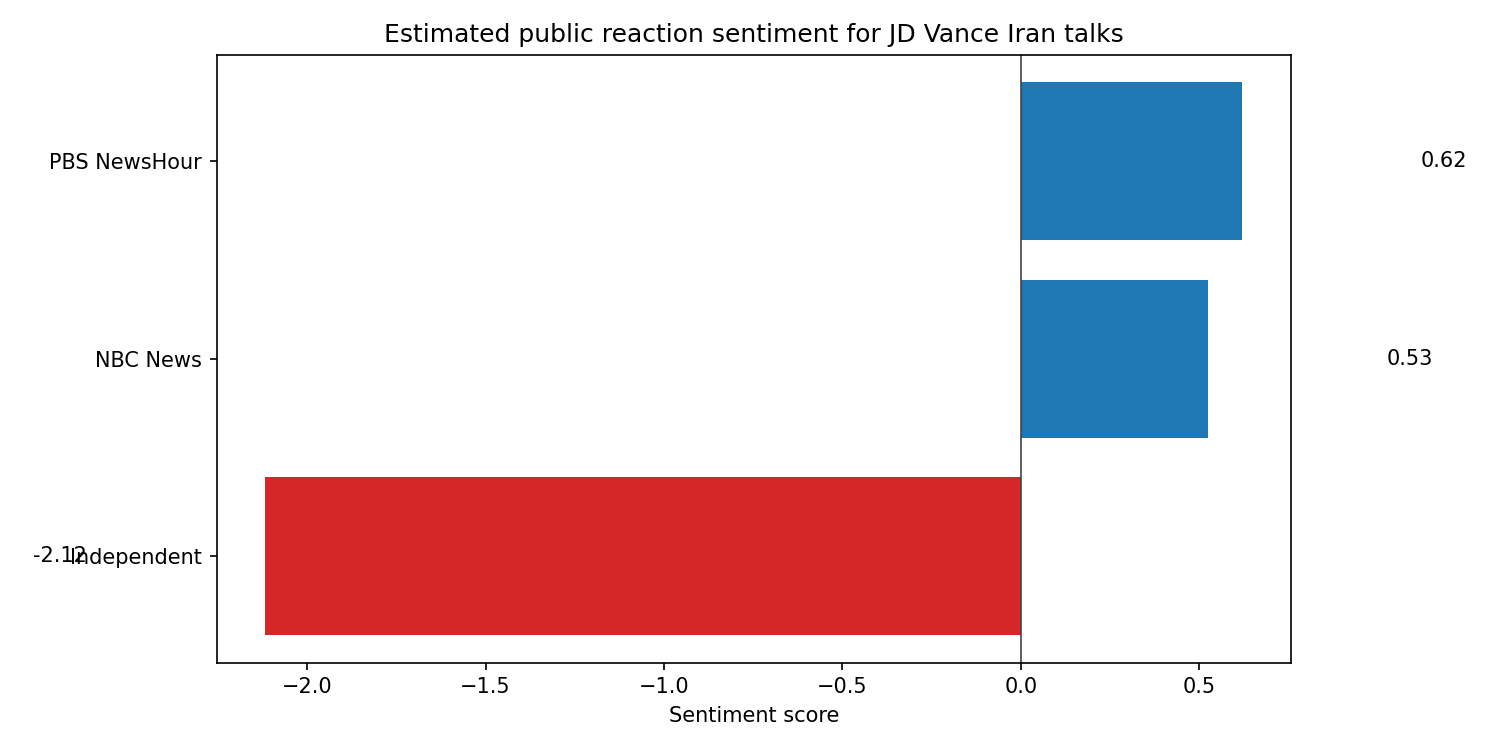

Data behind this chart, as committed beside it:
source, url, title, sentiment_score, positive_count, negative_count, excerpt
Independent, https://www.independent.co.uk/news/world…, Iran-US war latest: Vance admits US and …, -2.117, 5, 15, From reproductive rights to climate chan…
NBC News, https://www.nbcnews.com/world/iran/live-…, Live updates: No agreement between U.S. …, 0.525, 18, 5, Vice President JD Vance was in Islamabad…
PBS NewsHour, https://www.pbs.org/newshour/world/en-ro…, WATCH: Vance warns Iran not to 'play' th…, 0.62, 16, 8, Michelle L. Price, Associated Press Mich…
